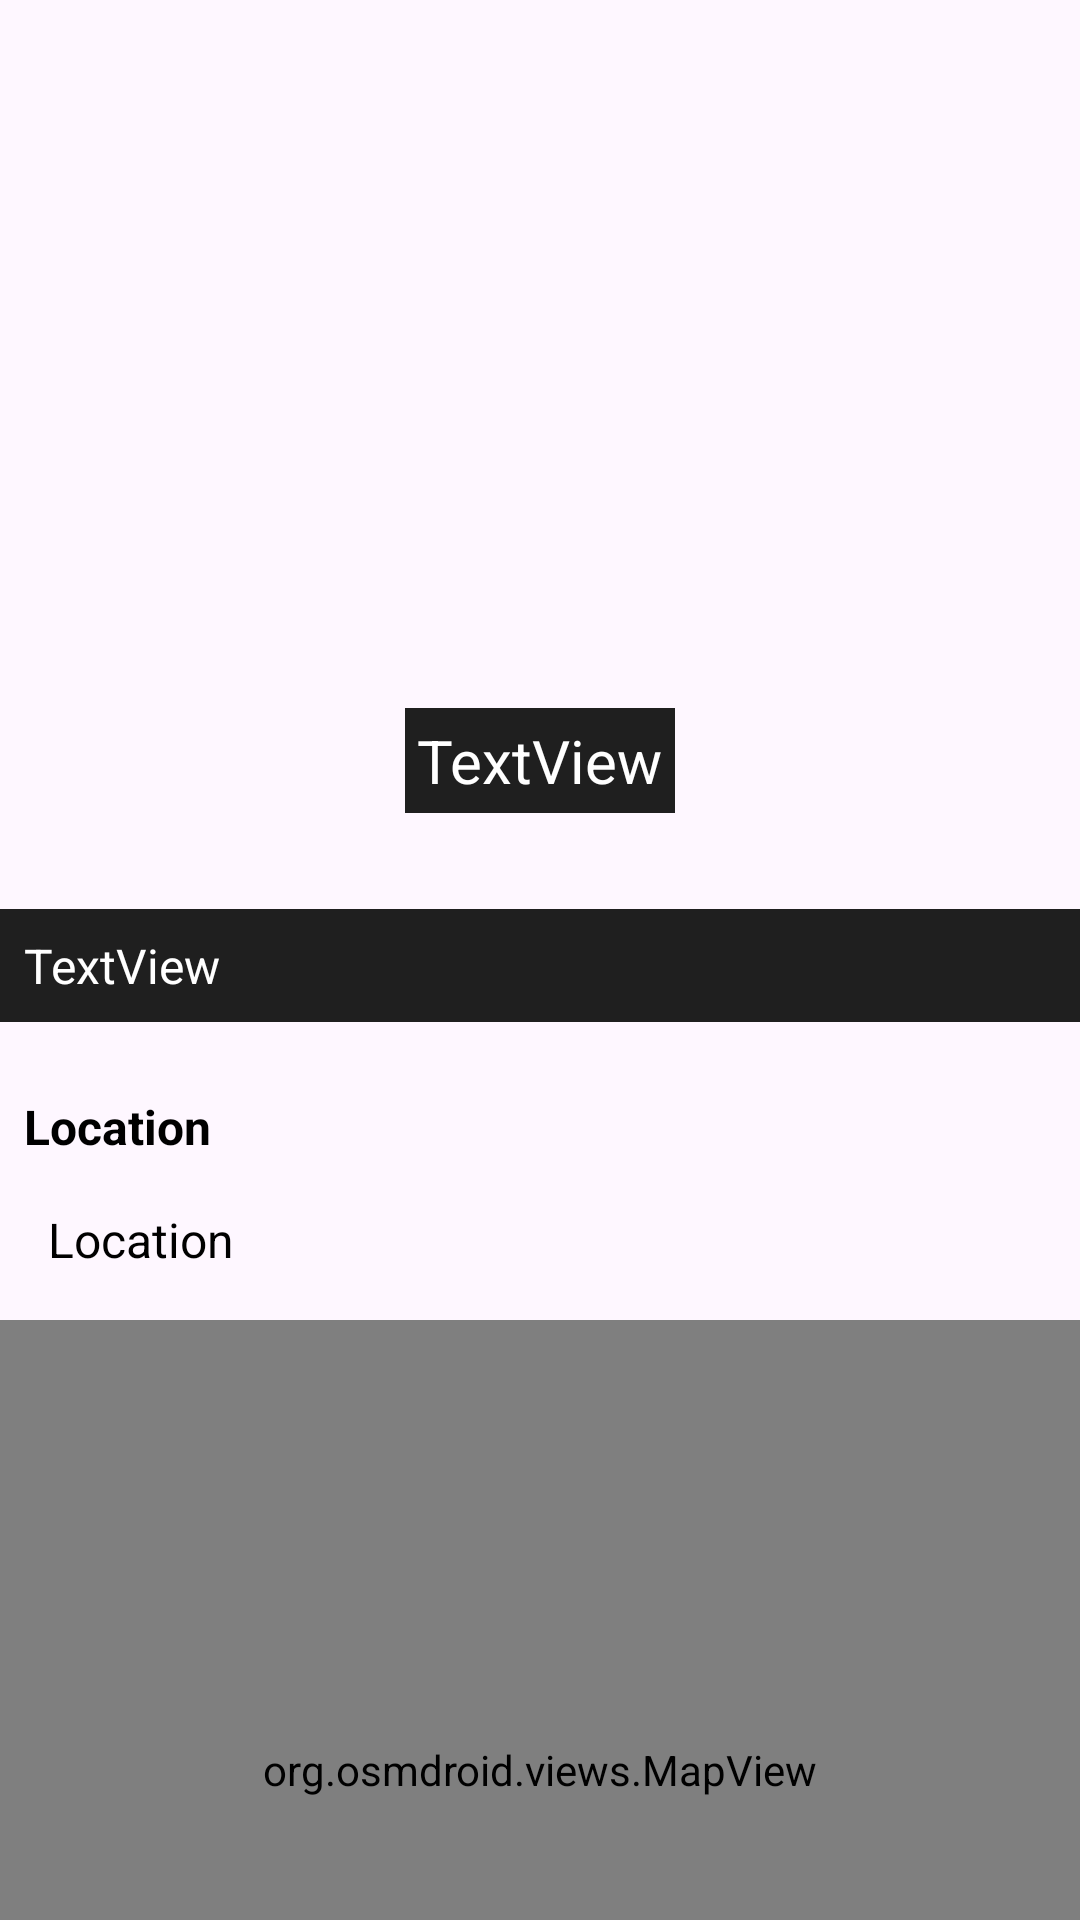

This screen was rendered from an Android layout file. Write that file and the resources it references.
<!-- AndroidManifest.xml: application theme Theme.TheSuburbsServices -->
<!-- res/layout/fragment_listing_phone_dark.xml -->
<?xml version="1.0" encoding="utf-8"?>
<FrameLayout xmlns:android="http://schemas.android.com/apk/res/android"
    xmlns:app="http://schemas.android.com/apk/res-auto"
    xmlns:tools="http://schemas.android.com/tools"
    android:layout_width="match_parent"
    android:layout_height="match_parent"
    tools:context=".pages.ListingFragment">

    <androidx.constraintlayout.widget.ConstraintLayout
        android:layout_width="match_parent"
        android:layout_height="match_parent">

        <androidx.appcompat.widget.AppCompatButton
            android:id="@+id/btnBack"
            android:layout_width="141dp"
            android:layout_height="51dp"
            android:layout_marginTop="24dp"
            android:background="@drawable/button"
            android:text="Back"
            android:textAllCaps="false"
            android:textColor="@color/white"
            android:textSize="16sp"
            android:textStyle="bold"
            app:layout_constraintEnd_toEndOf="parent"
            app:layout_constraintStart_toStartOf="parent"
            app:layout_constraintTop_toBottomOf="@+id/mapView" />

        <TextView
            android:id="@+id/tvLocation"
            android:layout_width="0dp"
            android:layout_height="wrap_content"
            android:layout_marginStart="8dp"
            android:layout_marginTop="8dp"
            android:paddingLeft="8dp"
            android:paddingTop="8dp"
            android:text="Location"
            android:textColor="@color/black"
            android:textSize="16sp"
            app:layout_constraintEnd_toEndOf="parent"
            app:layout_constraintStart_toStartOf="parent"
            app:layout_constraintTop_toBottomOf="@+id/textView9" />

        <ImageView
            android:id="@+id/listingImage"
            android:layout_width="0dp"
            android:layout_height="220dp"
            android:scaleType="fitXY"
            android:src="@drawable/image_none"
            app:layout_constraintEnd_toEndOf="parent"
            app:layout_constraintStart_toStartOf="parent"
            app:layout_constraintTop_toTopOf="parent" />

        <TextView
            android:id="@+id/tvListingName"
            android:layout_width="wrap_content"
            android:layout_height="wrap_content"
            android:layout_marginTop="16dp"
            android:background="@color/tss_dark_background1"
            android:paddingLeft="4dp"
            android:paddingTop="4dp"
            android:paddingRight="4dp"
            android:paddingBottom="4dp"
            android:text="TextView"
            android:textColor="@color/white"
            android:textSize="20sp"
            app:layout_constraintEnd_toEndOf="parent"
            app:layout_constraintStart_toStartOf="parent"
            app:layout_constraintTop_toBottomOf="@+id/listingImage" />

        <TextView
            android:id="@+id/tvListingContent"
            android:layout_width="0dp"
            android:layout_height="wrap_content"
            android:layout_marginTop="32dp"
            android:background="@color/tss_dark_background1"
            android:paddingLeft="8dp"
            android:paddingTop="8dp"
            android:paddingRight="8dp"
            android:paddingBottom="8dp"
            android:text="TextView"
            android:textColor="@color/white"
            android:textSize="16sp"
            app:layout_constraintEnd_toEndOf="parent"
            app:layout_constraintStart_toStartOf="parent"
            app:layout_constraintTop_toBottomOf="@+id/tvListingName" />

        <org.osmdroid.views.MapView
            android:id="@+id/mapView"
            android:layout_width="0dp"
            android:layout_height="300dp"
            android:layout_marginTop="16dp"
            app:layout_constraintEnd_toEndOf="parent"
            app:layout_constraintHorizontal_bias="0.0"
            app:layout_constraintStart_toStartOf="parent"
            app:layout_constraintTop_toBottomOf="@+id/tvLocation" />

        <TextView
            android:id="@+id/textView9"
            android:layout_width="wrap_content"
            android:layout_height="wrap_content"
            android:layout_marginStart="8dp"
            android:layout_marginTop="24dp"
            android:text="Location"
            android:textColor="@color/black"
            android:textSize="16sp"
            android:textStyle="bold"
            app:layout_constraintStart_toStartOf="parent"
            app:layout_constraintTop_toBottomOf="@+id/tvListingContent" />
    </androidx.constraintlayout.widget.ConstraintLayout>
</FrameLayout>
<!-- resources referenced by this layout -->
<resources>
  <color name="black">#FF000000</color>
  <color name="tss_dark_background1">#1F1F1F</color>
  <color name="white">#FFFFFFFF</color>
  <!-- drawable button (drawable) -->
  <?xml version="1.0" encoding="utf-8"?>
  <shape xmlns:android="http://schemas.android.com/apk/res/android" android:shape="rectangle">
  
      <corners android:radius="8dp" />
      <solid android:color="@color/button" />
  
  </shape>
  <style name="Theme.TheSuburbsServices" parent="Base.Theme.TheSuburbsServices">
          <item name="android:itemBackground">@color/tss_popup_menu</item>
          <item name="android:textColor">@color/black</item>
      </style>
  <color name="button">#F8007A</color>
  <style name="Base.Theme.TheSuburbsServices" parent="Theme.Material3.DayNight.NoActionBar">
          
          
      </style>
  <color name="tss_popup_menu">#FFF3FE</color>
</resources>
